Dataset: output_folder (GitHub, jeremiasavaro/medilab). Classes: normal, tuberculosis.

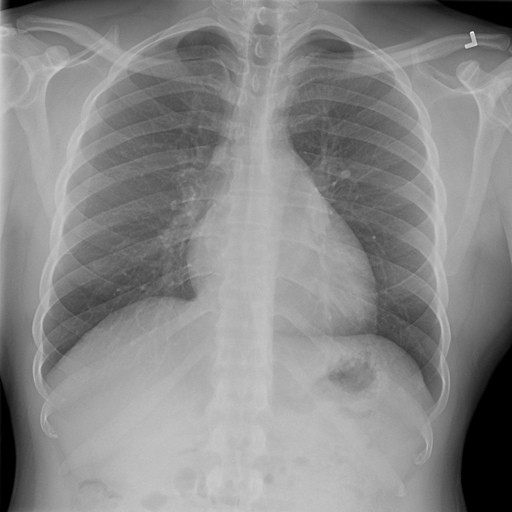
Label: normal

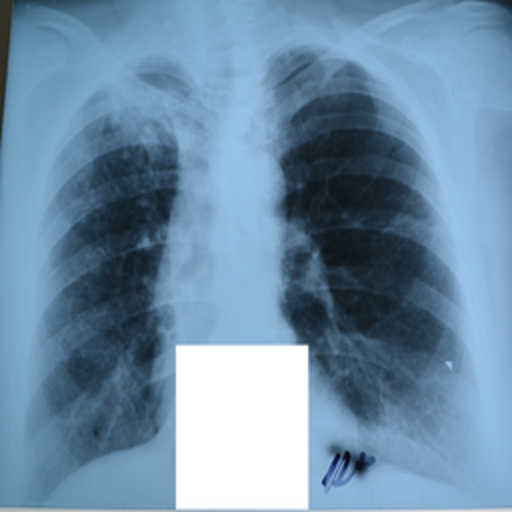
Label: tuberculosis

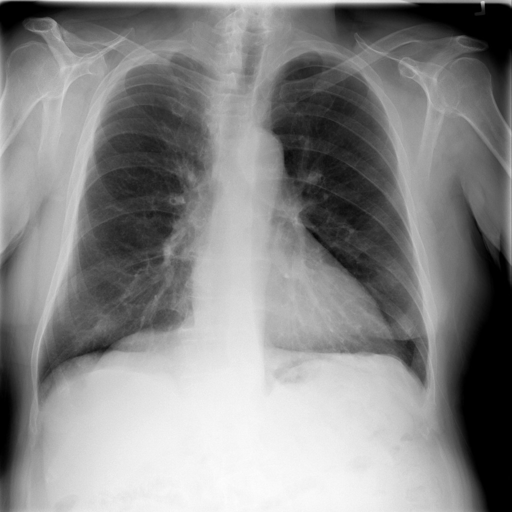
Label: normal

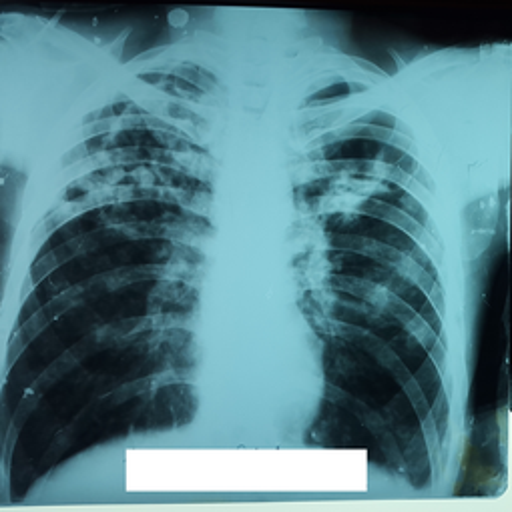
Label: tuberculosis

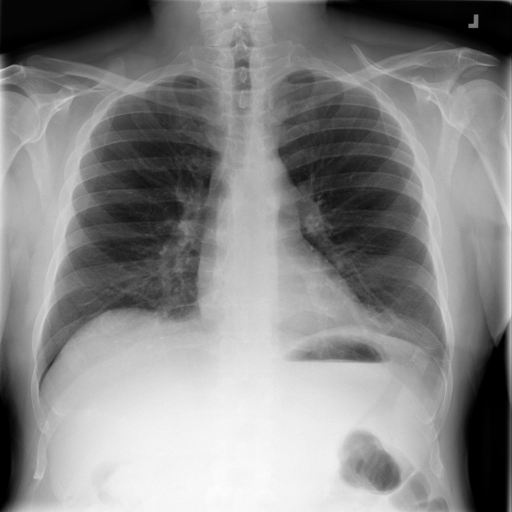
Label: normal

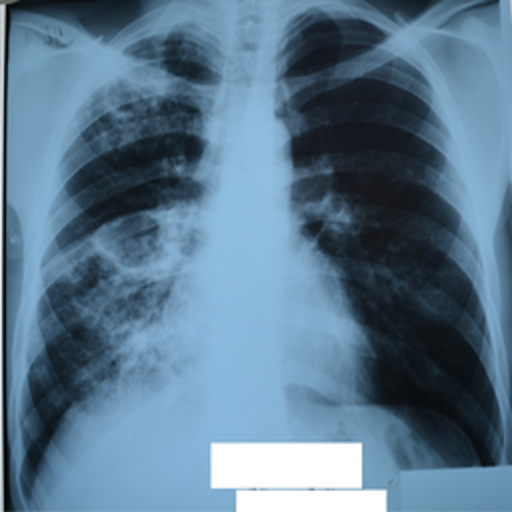
Label: tuberculosis
